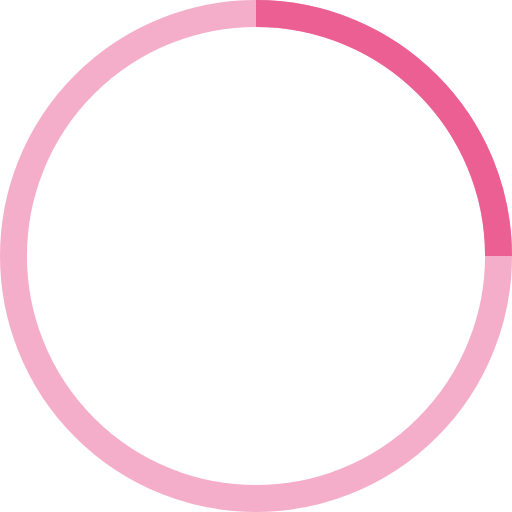
t = 0.00 s
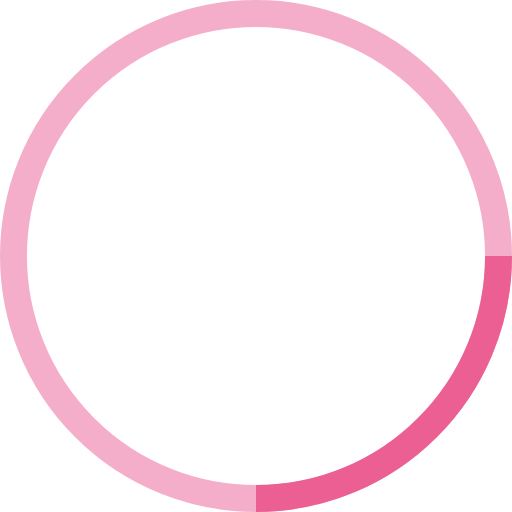
t = 0.25 s
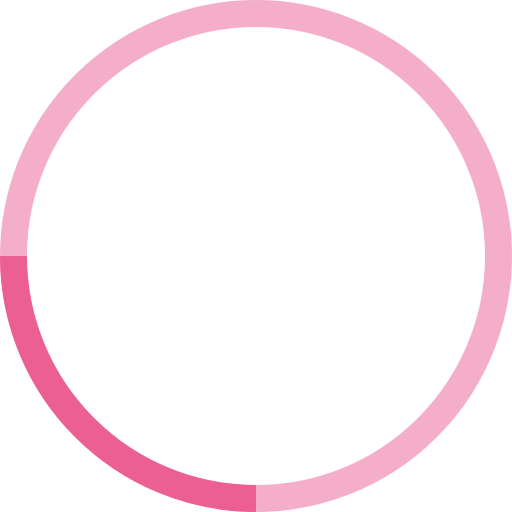
t = 0.50 s
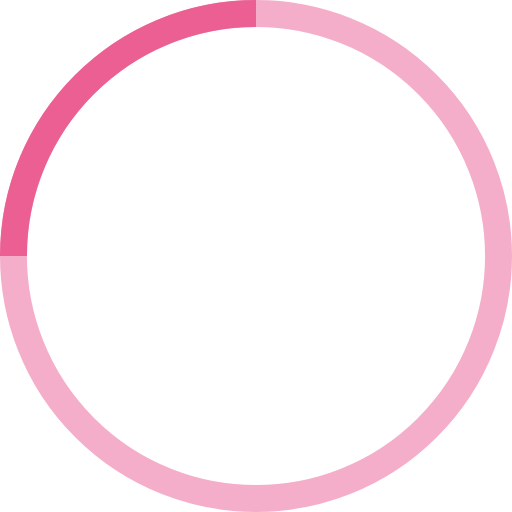
t = 0.75 s

The animated SVG that drew these frames (rendered in a browser with its animation timeline set to each time). Animation: 1 SMIL element (animateTransform=1); one cycle of 1.00 s, repeats indefinitely.

<svg width="50" height="50" viewBox="0 0 38 38" xmlns="http://www.w3.org/2000/svg" stroke="#EC5F93">
    <g fill="none" fill-rule="evenodd">
        <g transform="translate(1 1)" stroke-width="2">
            <circle stroke-opacity=".5" cx="18" cy="18" r="18"/>
            <path d="M36 18c0-9.94-8.06-18-18-18">
                <animateTransform
                    attributeName="transform"
                    type="rotate"
                    from="0 18 18"
                    to="360 18 18"
                    dur="1s"
                    repeatCount="indefinite"/>
            </path>
        </g>
    </g>
</svg>
